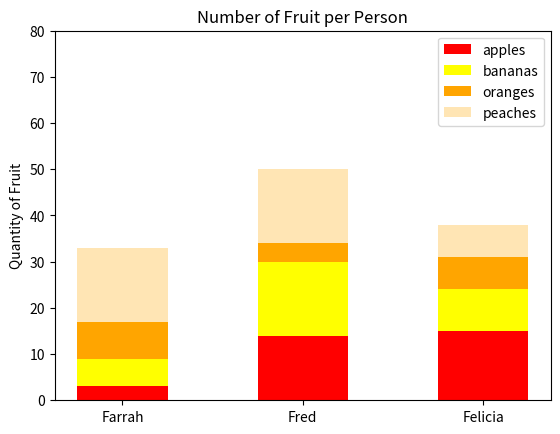

Reproduce this figure in Python.
#!/usr/bin/env python3
import numpy as np
import matplotlib.pyplot as plt

np.random.seed(5)
fruit = np.random.randint(0, 20, (4,3))

i = 0
people = ['Farrah', 'Fred', 'Felicia']
colors = ['red', 'yellow', 'orange', '#ffe5b4']
for person in range(len(people)):
    b = 0
    for f in range(len(fruit)):
        plt.bar(people[person], fruit[f][person], color=colors[f], bottom=b, width=0.5)
        b += fruit[f][person]
plt.ylim(0, 80)
plt.legend(('apples', 'bananas', 'oranges', 'peaches'))
plt.title('Number of Fruit per Person')
plt.ylabel('Quantity of Fruit')
plt.show()
